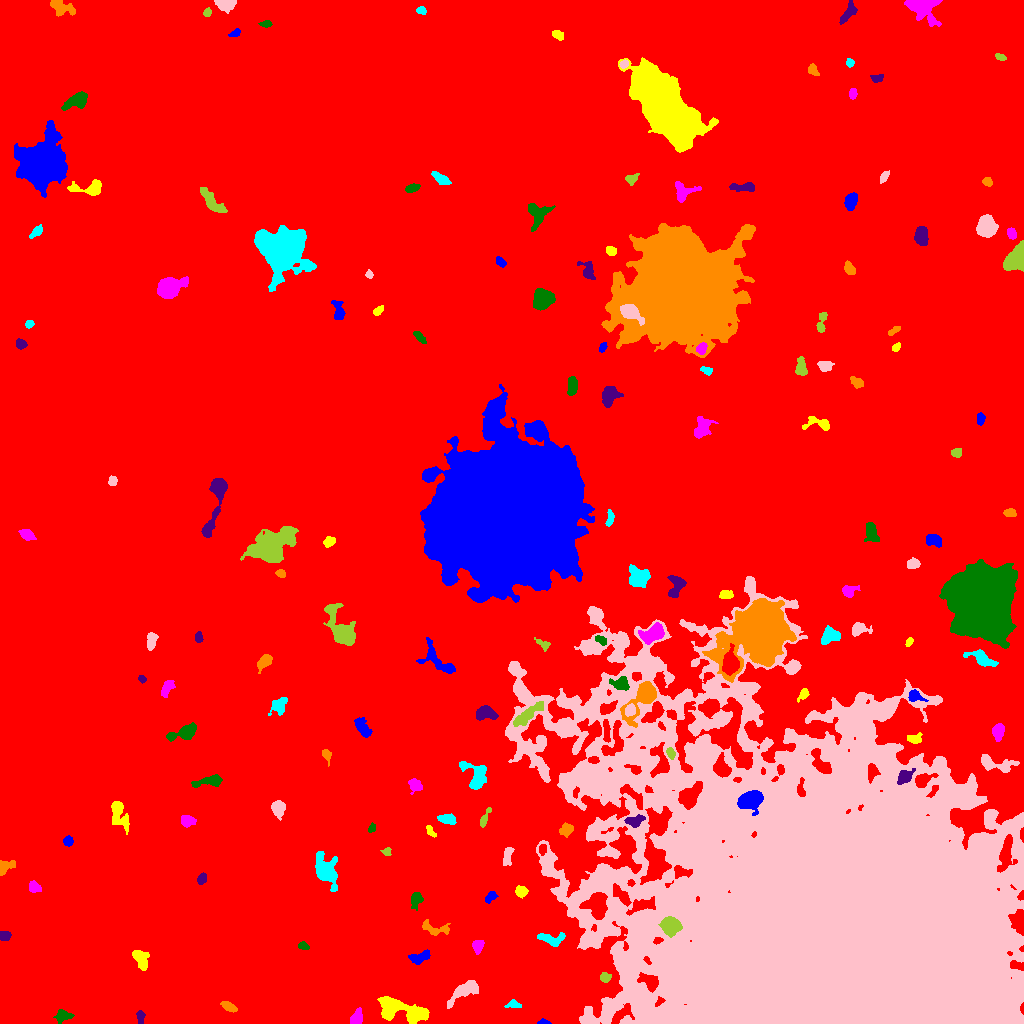

The data file committed next to this chart (first rows):
ID, X, Y, A, B, theta, total_flux, mu_max, mu_median, mu_mean, R_fwhm, R_e, R10, R90, x_start, x_end, y_start, y_end, area, greylevel
0, 501.3, 514.5, 304.5, 261.9, 0.823, 3203047, 23.0, 3.0, 3.842, 79.11, 237.7, 89.95, 388.6, 0, 1023, 0, 1023, 833789, 3.842
1, 543.4, 1.214, 2.492, 1.166, -0.03212, 112.0, 5.0, 2.0, 2.0, 2.585, 2.034, 0.7979, 3.192, 537, 551, 0, 5, 56, 13.0
2, 400.2, 13.69, 14.16, 5.1, -0.2363, 4015, 14.0, 5.0, 5.255, 9.322, 8.482, 3.29, 13.3, 377, 429, 0, 27, 764, 15.26
3, 356.7, 6.087, 4.068, 2.573, 1.182, 790.0, 10.0, 5.0, 4.847, 5.232, 4.029, 1.596, 6.257, 350, 362, 0, 16, 163, 16.85
4, 63.25, 7.195, 4.015, 2.613, 0.2246, 586.0, 10.0, 3.0, 3.488, 4.184, 3.827, 1.382, 5.997, 53, 74, 0, 14, 168, 13.49
5, 140.5, 5.977, 3.664, 1.718, -1.448, 300.0, 5.0, 3.0, 3.125, 4.549, 3.141, 1.262, 4.652, 136, 145, 0, 13, 96, 13.12
6, 228.6, 17.15, 3.889, 1.789, -0.489, 334.0, 6.0, 2.0, 2.53, 4.514, 3.385, 1.382, 5.232, 220, 237, 11, 22, 132, 12.53
7, 513.8, 18.54, 3.382, 1.852, 0.003814, 274.0, 7.0, 2.0, 2.713, 3.141, 2.821, 1.128, 4.72, 504, 521, 16, 24, 101, 14.71
8, 465.1, 33.36, 9.591, 3.373, 0.6039, 1392, 11.0, 3.0, 3.683, 4.787, 5.726, 2.111, 9.441, 447, 478, 15, 43, 378, 14.68
9, 605.3, 45.67, 2.42, 2.124, 0.1819, 356.0, 9.0, 3.0, 3.56, 2.932, 2.706, 0.9772, 4.652, 600, 611, 41, 51, 100, 16.56
10, 540.1, 60.87, 8.534, 5.187, -0.6863, 2701, 13.0, 5.0, 4.92, 6.956, 7.159, 2.706, 11.1, 522, 556, 41, 72, 549, 16.92
11, 418.1, 65.06, 4.999, 2.739, 0.2695, 484.0, 10.0, 2.0, 2.42, 2.932, 3.785, 1.262, 6.433, 408, 430, 59, 74, 200, 12.42
12, 140.9, 64.3, 5.497, 3.364, -1.141, 837.0, 5.0, 4.0, 3.416, 7.527, 5.412, 2.257, 7.838, 132, 149, 53, 73, 245, 12.42
13, 477.6, 77.09, 3.175, 2.541, 1.377, 604.0, 9.0, 4.0, 4.441, 4.297, 3.568, 1.382, 5.614, 472, 484, 69, 83, 136, 17.44
14, 303.1, 77.24, 2.653, 1.511, -0.2872, 221.0, 8.0, 2.0, 2.763, 2.764, 2.326, 0.7979, 3.949, 298, 309, 74, 82, 80, 15.76
15, 4.329, 87.84, 2.719, 2.27, -0.03889, 286.0, 5.0, 3.0, 2.724, 4.478, 3.141, 1.262, 4.72, 0, 11, 83, 92, 105, 12.72
16, 434.3, 95.01, 8.141, 3.146, -0.22, 687.0, 7.0, 3.0, 3.095, 5.046, 4.787, 1.871, 7.442, 422, 450, 88, 104, 222, 13.09
17, 552.8, 84.72, 7.372, 2.975, -0.01571, 891.0, 10.0, 4.0, 3.791, 4.918, 4.951, 1.871, 7.569, 537, 565, 77, 91, 235, 17.79
18, 832.5, 96.33, 95.76, 70.12, -0.5836, 3006546, 194.0, 13.0, 24.37, 38.84, 76.57, 24.89, 152.3, 505, 1023, 0, 447, 123378, 32.37
19, 671.1, 97.15, 4.243, 4.009, -0.1038, 3763, 30.0, 11.0, 11.37, 6.024, 5.232, 2.034, 8.368, 658, 682, 86, 107, 331, 37.37
20, 2.039, 122.3, 5.972, 2.113, -1.471, 3087, 53.0, 9.5, 14.16, 3.523, 3.613, 1.382, 6.383, 0, 13, 107, 135, 218, 23.16
21, 490.5, 126.7, 3.567, 1.895, 0.7118, 328.0, 7.0, 3.0, 3.094, 3.568, 3.09, 1.262, 4.886, 485, 498, 120, 132, 106, 16.09
22, 521, 132, 2.776, 2.618, 0.003461, 668.0, 11.0, 5.0, 5.26, 4.297, 3.478, 1.382, 5.47, 515, 528, 125, 138, 127, 17.26
23, 33.99, 136.7, 2.994, 2.418, -0.6747, 458.0, 8.0, 3.0, 3.635, 4.442, 3.385, 1.262, 5.323, 29, 41, 131, 143, 126, 13.63
24, 416.1, 124.3, 3.934, 2.651, 1.356, 649.0, 9.0, 4.0, 3.982, 4.406, 3.827, 1.493, 6.18, 411, 423, 113, 131, 163, 12.98
25, 201.9, 145, 2.713, 1.914, 1.183, 323.0, 7.0, 3.0, 3.33, 3.785, 2.932, 1.128, 4.549, 197, 206, 139, 151, 97, 13.33
26, 5.952, 156.4, 5.233, 2.628, 0.5372, 475.0, 6.0, 3.0, 2.811, 5.585, 4.184, 1.693, 6.308, 0, 15, 148, 163, 169, 12.81
27, 325.6, 152.2, 5.835, 4.269, -1.179, 5634, 43.0, 5.0, 10.08, 5.585, 5.352, 2.111, 9.558, 315, 337, 132, 172, 559, 20.08
28, 507.6, 167.4, 5.517, 2.095, 1.387, 347.0, 4.0, 2.0, 2.253, 5.971, 4.029, 1.596, 6.103, 503, 514, 158, 176, 154, 15.25
29, 386.6, 171.6, 2.253, 2.029, -0.1893, 269.0, 7.0, 4.0, 3.899, 3.478, 2.646, 0.9772, 4.107, 380, 391, 168, 176, 69, 12.9
30, 542.4, 174.3, 2.684, 1.709, 1.406, 286.0, 8.0, 4.0, 3.575, 3.613, 2.706, 0.9772, 4.26, 539, 546, 168, 179, 80, 19.57
31, 67.82, 182.2, 2.413, 2.23, -1.514, 539.0, 12.0, 6.0, 5.734, 3.989, 3.038, 1.262, 4.618, 63, 73, 177, 188, 94, 14.73
32, 430.4, 192.1, 3.068, 1.591, -0.9695, 217.0, 6.0, 2.0, 2.614, 3.568, 2.585, 0.9772, 4.146, 426, 436, 186, 198, 83, 13.61
33, 187.3, 202.5, 3.196, 2.5, -0.03491, 506.0, 8.0, 3.0, 3.286, 4.442, 3.568, 1.382, 5.67, 181, 196, 196, 208, 154, 13.29
34, 371.7, 195.2, 2.275, 1.64, 1.062, 198.0, 6.0, 3.0, 3.143, 3.523, 2.459, 0.9772, 3.827, 368, 375, 191, 201, 63, 13.14
35, 634, 202.2, 4.461, 2.403, 0.147, 609.0, 7.0, 3.0, 3.46, 5.015, 3.949, 1.596, 6.18, 624, 645, 196, 209, 176, 19.46
36, 566.6, 193.8, 3.579, 2.737, 0.6694, 387.0, 6.0, 3.0, 2.58, 4.918, 3.868, 1.493, 5.917, 559, 573, 186, 201, 150, 16.58
37, 446.9, 204.5, 4.696, 2.155, -0.1405, 880.0, 9.0, 5.0, 5.333, 5.47, 4.068, 1.693, 6.206, 437, 456, 199, 210, 165, 14.33
38, 278.1, 215.4, 3.677, 2.931, -1.478, 1316, 18.0, 6.0, 6.483, 4.442, 4.068, 1.493, 6.676, 271, 285, 203, 223, 203, 15.48
39, 484.2, 204.5, 5.385, 1.585, 1.143, 415.0, 8.0, 3.0, 3.578, 4.146, 3.192, 1.262, 5.171, 480, 491, 196, 216, 116, 18.58
40, 517.6, 214.2, 2.795, 1.885, -0.2605, 498.0, 13.0, 4.0, 4.788, 3.038, 2.877, 1.128, 4.687, 512, 523, 210, 219, 104, 15.79
41, 750.4, 223.2, 5.665, 4.071, 0.3438, 4406, 26.0, 9.0, 10.2, 7.069, 5.944, 2.394, 9.474, 737, 763, 208, 233, 432, 41.2
42, 119.1, 209.7, 7.748, 3.699, -1.22, 1444, 11.0, 4.0, 4.114, 5.262, 5.557, 2.111, 9.009, 111, 129, 189, 222, 351, 13.11
43, 415.1, 238.6, 3.692, 2.729, -0.7599, 293.0, 5.0, 2.0, 1.878, 3.785, 3.613, 1.382, 5.863, 408, 422, 229, 245, 156, 11.88
44, 210.4, 242.6, 7.957, 2.108, 0.1789, 755.0, 10.0, 3.0, 3.107, 4.222, 4.334, 1.596, 7.203, 191, 222, 236, 249, 243, 13.11
45, 905.3, 247.1, 4.212, 2.69, 0.6207, 976.0, 12.0, 5.0, 5.11, 5.14, 4.146, 1.596, 6.507, 897, 915, 239, 255, 191, 27.11
46, 326.3, 269.2, 2.582, 1.988, -1.05, 294.0, 8.0, 2.0, 3.0, 3.478, 2.585, 0.9772, 4.334, 322, 331, 257, 274, 98, 13.0
47, 475.4, 248.3, 7.997, 5.503, -0.9786, 1407, 8.0, 3.0, 3.415, 7.674, 6.206, 2.523, 9.723, 459, 486, 234, 262, 412, 16.42
48, 996.7, 259.2, 10.6, 3.375, -0.1552, 1167, 8.0, 3.0, 3.402, 7.024, 5.809, 2.257, 9.115, 981, 1019, 251, 269, 343, 15.4
49, 670.5, 270.3, 2.694, 1.806, -1.151, 384.0, 10.0, 4.0, 4.315, 3.568, 2.821, 1.128, 4.406, 666, 675, 264, 276, 89, 22.31
50, 606.4, 292.7, 5.906, 1.457, -1.47, 422.0, 7.0, 3.0, 2.931, 4.184, 3.613, 1.382, 5.642, 603, 610, 281, 304, 144, 19.93
51, 362.6, 295.6, 5.571, 2.715, -0.9596, 766.0, 7.0, 3.0, 3.404, 5.809, 4.82, 1.954, 7.378, 354, 372, 286, 306, 225, 13.4
52, 914.6, 284.6, 3.336, 2.098, 0.03477, 512.0, 9.0, 3.5, 4.0, 4.029, 3.192, 1.262, 5.078, 907, 922, 280, 291, 128, 17.0
53, 998.1, 291.9, 3.971, 2.472, 1.456, 971.0, 12.0, 5.0, 5.394, 5.323, 4.029, 1.596, 6.155, 992, 1004, 282, 300, 180, 20.39
54, 185.4, 290.7, 6.285, 2.952, 0.3089, 3160, 35.0, 7.0, 10.1, 4.442, 4.478, 1.693, 7.899, 166, 196, 282, 301, 313, 19.1
55, 486, 310.2, 5.19, 3.183, -0.08622, 1427, 13.0, 6.0, 5.731, 5.412, 5.046, 1.954, 7.756, 476, 498, 303, 318, 249, 17.73
56, 643.7, 326.7, 10.98, 4.618, 0.9077, 6856, 43.0, 7.0, 11.04, 5.971, 6.308, 2.459, 11.41, 620, 656, 296, 342, 621, 27.04
57, 278.7, 317.5, 4.182, 3.232, 0.9804, 568.0, 7.0, 2.0, 2.594, 4.478, 4.297, 1.693, 6.84, 268, 287, 308, 326, 219, 12.59
58, 630, 313.4, 2.858, 2.328, 1.125, 563.0, 10.0, 5.0, 4.771, 4.406, 3.338, 1.382, 5.202, 625, 635, 307, 320, 118, 29.77
59, 527.2, 308.3, 9.146, 2.538, 0.6512, 1144, 9.0, 3.0, 3.385, 5.323, 5.642, 2.111, 8.849, 513, 543, 297, 322, 338, 20.38
... 111 more rows
